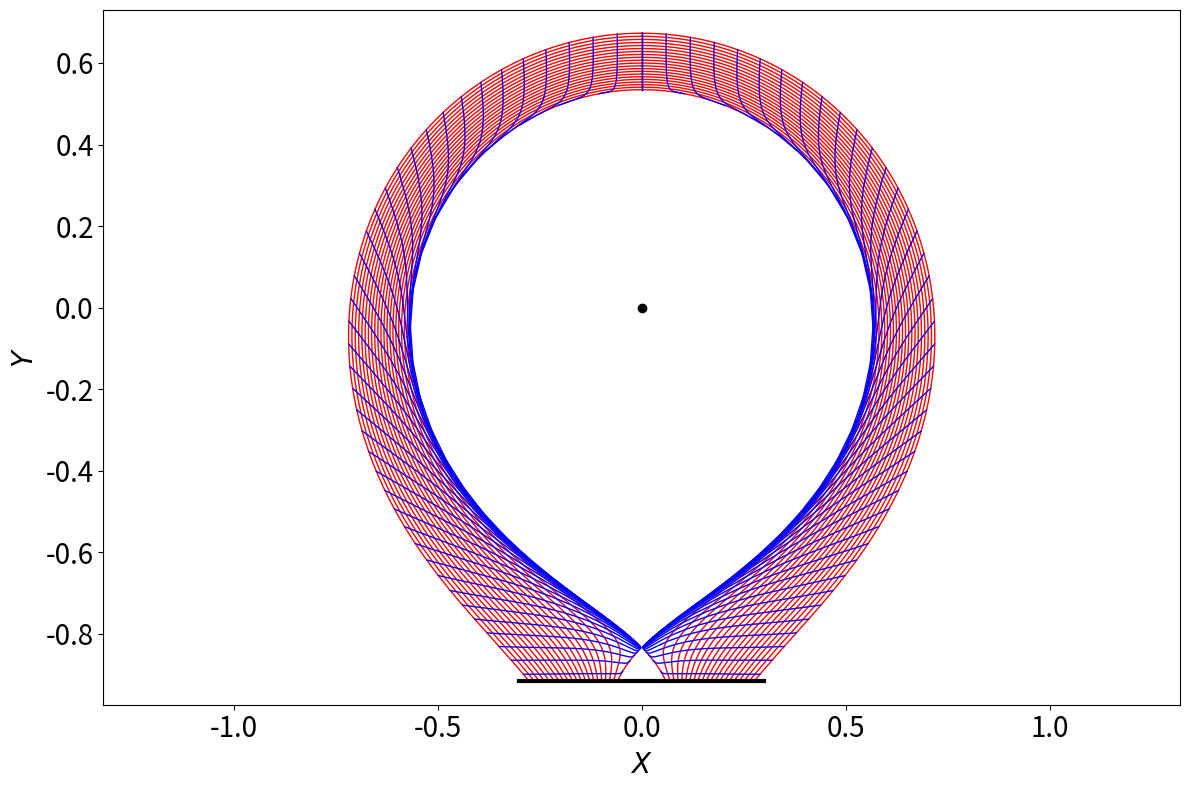

Generate this figure with matplotlib:
# Script to plot outer flux coordinates in simple two-filament model

import numpy as np
import math
from scipy.integrate import solve_ivp
from scipy.optimize import root_scalar
from scipy.interpolate import interp1d
import matplotlib.pyplot as plt

beta = 0.2
qast = 12.0

def Psi (X, Y):

    f1 = X*X + Y*Y
    f2 = X*X + (Y + 1.) * (Y + 1.)

    return 0.5 * math.log (f1) + 0.5 * beta * math.log (f2)

def PsiX (X, Y):

    f1 = X*X + Y*Y
    f2 = X*X + (Y + 1.) * (Y + 1.)

    return X /f1 + beta * X /f2

def PsiY (X, Y):

    f1 = X*X + Y*Y
    f2 = X*X + (Y + 1.) * (Y + 1.)

    return Y /f1 + beta * (Y + 1.) /f2

def Rhs (t, y):

    X, Y, phi, omega = y

    psiX = PsiX (X, Y)
    psiY = PsiY (X, Y)

    gradPsi = math.sqrt (psiX * psiX + psiY * psiY)
    L2      = X*X + Y*Y

    dXdt     = - psiY /gradPsi
    dYdt     =   psiX /gradPsi
    dphidt   =   qast /gradPsi
    domegadt = (X * psiX + Y * psiY) /L2 /gradPsi

    return [dXdt, dYdt, dphidt, domegadt]

def Rhs1 (t, y):

    X, Y, phi, omega = y

    psiX = PsiX (X, Y)
    psiY = PsiY (X, Y)

    gradPsi = math.sqrt (psiX * psiX + psiY * psiY)
    L2      = X*X + Y*Y

    dXdt     = 1.
    dYdt     = 0.
    dphidt   = 0.
    domegadt = - Y /L2

    return [dXdt, dYdt, dphidt, domegadt]

def Stop_Condition (t, y):
    
    X, Y, phi, omega = y

    return omega - 2.*math.pi

Stop_Condition.terminal  = True   
Stop_Condition.direction = +1  

X_x   = 0.
Y_x   = - 1. /(1. + beta)
Psi_x = math.log (beta ** beta /(1. + beta) ** (1. + beta))

Y_d = (-1. + Y_x) /2.

def Stop_Condition1 (t, y):
    
    X, Y, phi, omega = y

    return Y - Y_d

Stop_Condition1.terminal  = True   
Stop_Condition1.direction = -1  

def F (Y):

    f1 = Y*Y
    f2 = (Y+1.)*(Y+1.)

    return 0.5 * math.log (f1) + 0.5 * beta * math.log (f2) - Psi_x

Y_c = root_scalar(F, bracket=[0.01, 1.]).root
X_c = 0.

def GetPointsOuter (y):

    X     = 0.0
    Y     = y*Y_c 
    phi   = 0.0
    omega = 0.0

    y0 = [X, Y, phi, omega]

    sol1 = solve_ivp(
        Rhs,
        [0., 100.],
        y0,
        method       = 'RK45',
        events       = Stop_Condition1,
        dense_output = True,
        rtol         = 1e-8,
        atol         = 1e-10
    )
    
    tmax1     = sol1.t_events[0][0]
    t_points1 = np.linspace (0., tmax1, 1000)
    
    X_points1     = sol1.sol (t_points1)[0]
    Y_points1     = sol1.sol (t_points1)[1]
    phi_points1   = sol1.sol (t_points1)[2] 
    omega_points1 = sol1.sol (t_points1)[3] 

    X_d = X_points1[-1]

    def Stop_Condition2 (t, y):
    
        X, Y, phi, omega = y
        
        return X + X_d
    
    Stop_Condition2.terminal  = True   
    Stop_Condition2.direction = +1
    
    sol2 = solve_ivp(
        Rhs1,
        [0., 100.],
        [X_points1[-1], Y_points1[-1], phi_points1[-1], omega_points1[-1]],
        method       = 'RK45',
        events       = Stop_Condition2,
        dense_output = True,
        rtol         = 1e-8,
        atol         = 1e-10
    )
    
    tmax2     = sol2.t_events[0][0]
    t_points2 = np.linspace (0., tmax2, 100)
    
    X_points2     = sol2.sol (t_points2)[0]
    Y_points2     = sol2.sol (t_points2)[1]
    phi_points2   = sol2.sol (t_points2)[2] 
    omega_points2 = sol2.sol (t_points2)[3]
    
    sol3 = solve_ivp(
        Rhs,
        [0., 100.],
        [X_points2[-1], Y_points2[-1], phi_points2[-1], omega_points2[-1]],
        method       = 'RK45',
        events       = Stop_Condition,
        dense_output = True,
        rtol         = 1e-8,
        atol         = 1e-10
    )

    tmax3     = sol3.t_events[0][0]
    t_points3 = np.linspace (0., tmax3, 1000)
    
    X_points3     = sol3.sol (t_points3)[0]
    Y_points3     = sol3.sol (t_points3)[1]
    phi_points3   = sol3.sol (t_points3)[2]
    omega_points3 = sol3.sol (t_points3)[3]
    
    q = phi_points3[-1] /2./math.pi
    
    theta_points1 = phi_points1 /q
    theta_points2 = phi_points2 /q
    theta_points3 = phi_points3 /q

    t_points2 += t_points1[-1]
    t_points3 += t_points2[-1]

    X_points     = np.concatenate ((np.array(X_points1),     np.array(X_points2),     np.array(X_points3)))
    Y_points     = np.concatenate ((np.array(Y_points1),     np.array(Y_points2),     np.array(Y_points3)))
    phi_points   = np.concatenate ((np.array(phi_points1),   np.array(phi_points2),   np.array(phi_points3)))
    omega_points = np.concatenate ((np.array(omega_points1), np.array(omega_points2), np.array(omega_points3)))
    theta_points = np.concatenate ((np.array(theta_points1), np.array(theta_points2), np.array(theta_points3)))
    t_points     = np.concatenate ((np.array(t_points1),     np.array(t_points2),     np.array(t_points3)))

    return q, X_points, Y_points, phi_points, omega_points, theta_points, t_points

npsi   = 1000
ntheta = 80
nt     = 1000

yy = np.logspace (1.e-5, 0.1,           npsi, base = 10.0)
tt = np.linspace (0., 2.*math.pi-1.e-8, ntheta)

Xvals = np.empty((npsi, nt))
Yvals = np.empty((npsi, nt))
Xval1 = np.empty((npsi, ntheta))
Yval1 = np.empty((npsi, ntheta))

n = 0
for y in yy:
    
    q, X_points, Y_points, phi_points, omega_points, theta_points, t_points = GetPointsOuter (y)

    tx = np.linspace (0., t_points[-1], nt)
    
    Xint = interp1d (t_points, X_points, kind = 'linear')
    Yint = interp1d (t_points, Y_points, kind = 'linear')
    
    Xvals[n,:] = Xint (tx)
    Yvals[n,:] = Yint (tx)
    
    Xint1 = interp1d (theta_points, X_points, kind = 'linear')
    Yint1 = interp1d (theta_points, Y_points, kind = 'linear')

    Xnew = Xint1 (tt)
    Ynew = Yint1 (tt)

    Xval1[n,:] = Xnew
    Yval1[n,:] = Ynew

    n = n + 1

fig = plt.figure (figsize = (12.0, 8.0))
plt.rc ('xtick', labelsize = 20) 
plt.rc ('ytick', labelsize = 20) 

plt.subplot (1, 1, 1)

plt.axis ('equal')

for n in range (0, npsi, 50):
    plt.plot (Xvals[n,:], Yvals[n,:], color = "red", linewidth = 1.)
plt.plot (Xvals[-1,:], Yvals[-1,:],   color = "red", linewidth = 1.)
for n in range (ntheta):
    plt.plot (Xval1[:,n], Yval1[:,n], color = "blue", linewidth = 1.)
    
plt.plot (0., 0.,  'ko')

plt.plot ((-0.3, 0.3), (Y_d, Y_d),  color = 'black', linewidth = 3.)


plt.xlabel (r'$X$', fontsize = "20")
plt.ylabel (r'$Y$', fontsize = "20")

plt.tight_layout ()
#plt.show ()
plt.savefig ("Figure6.pdf")
    
